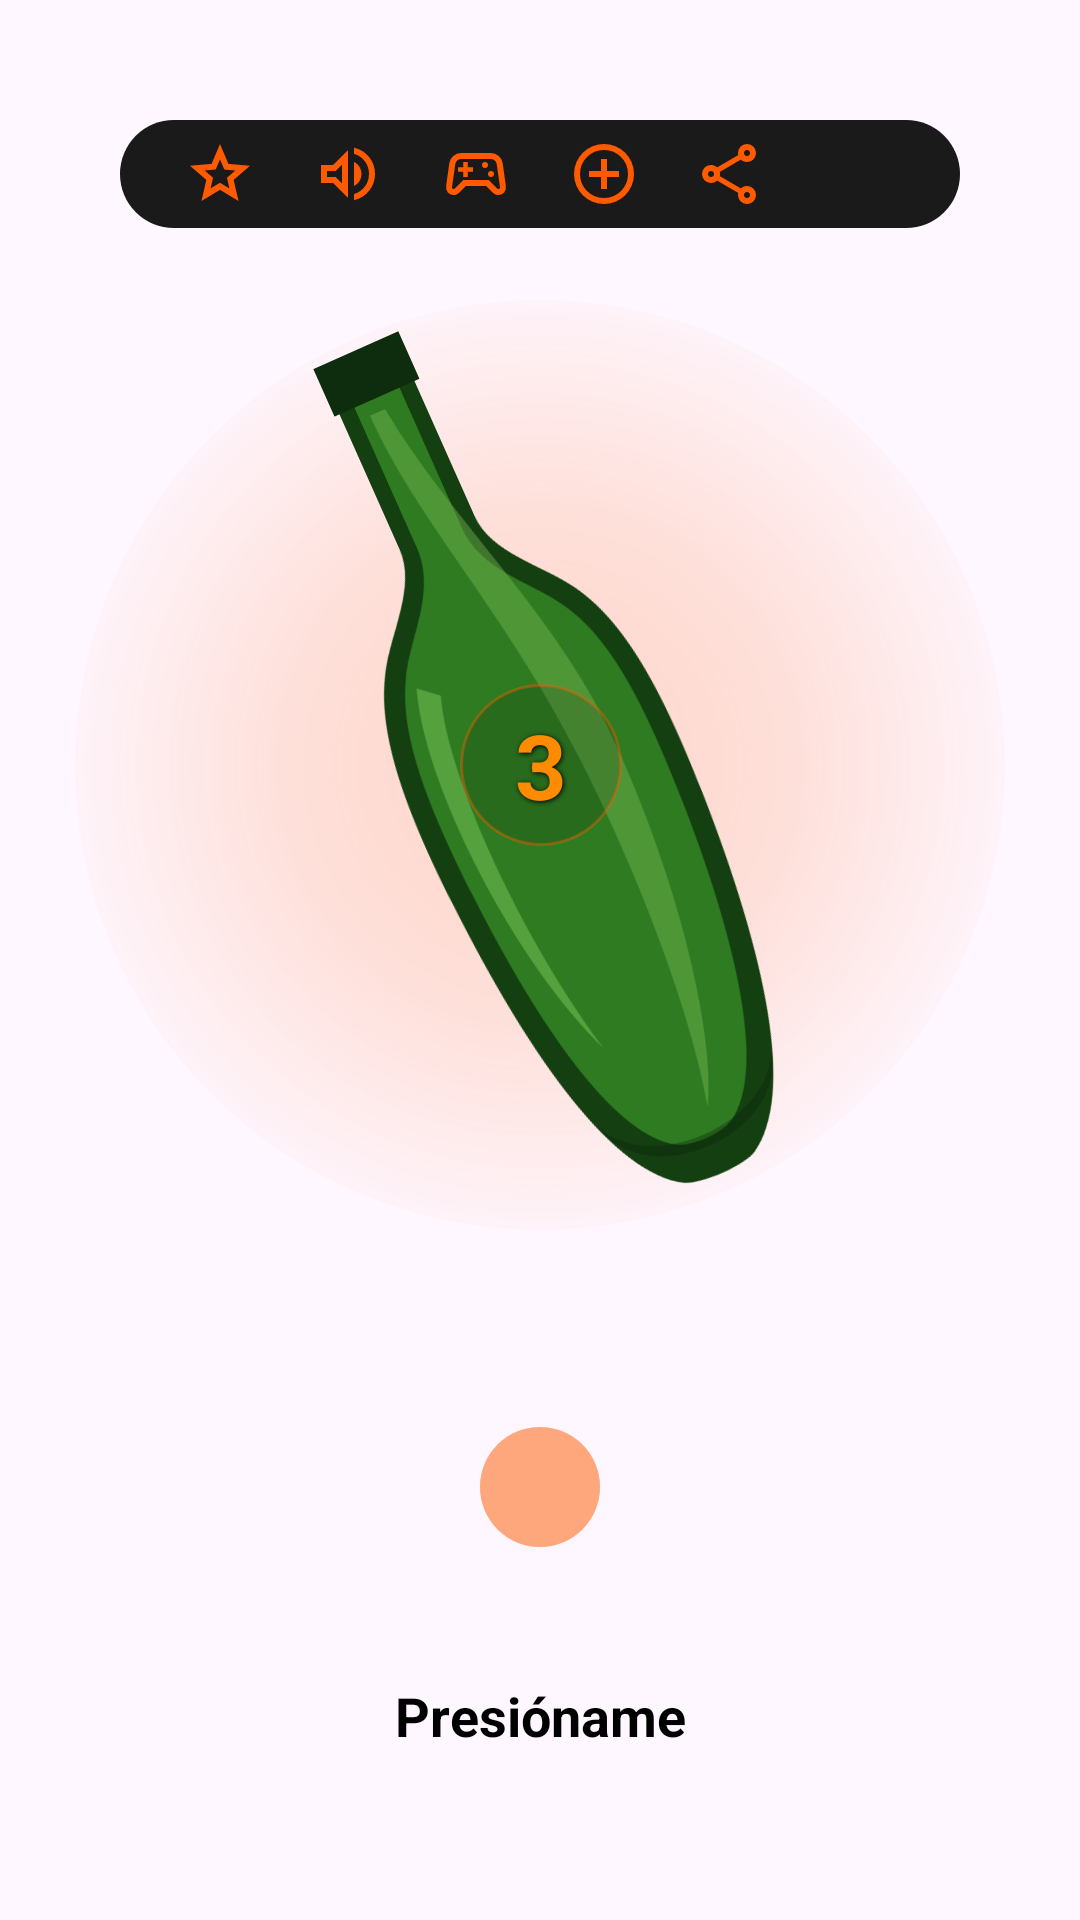

This screen was rendered from an Android layout file. Write that file and the resources it references.
<!-- AndroidManifest.xml: application theme Theme.SpinBot -->
<!-- res/layout/fragment_home.xml -->
<?xml version="1.0" encoding="utf-8"?>
<androidx.constraintlayout.widget.ConstraintLayout xmlns:android="http://schemas.android.com/apk/res/android"
    xmlns:app="http://schemas.android.com/apk/res-auto"
    xmlns:tools="http://schemas.android.com/tools"
    android:id="@+id/homeRoot"
    android:layout_width="match_parent"
    android:layout_height="match_parent"
    android:background="@drawable/bg_wood_floor"
    android:padding="24dp"
    tools:context=".view.home.HomeFragment">

    <include
        android:id="@+id/customToolbar"
        layout="@layout/layout_custom_toolbar"
        android:layout_width="0dp"
        android:layout_height="wrap_content"
        android:layout_marginTop="16dp"
        android:layout_marginLeft="16dp"
        android:layout_marginRight="16dp"
        app:layout_constraintTop_toTopOf="parent"
        app:layout_constraintStart_toStartOf="parent"
        app:layout_constraintEnd_toEndOf="parent" />

    <View
        android:id="@+id/bottleGlow"
        android:layout_width="310dp"
        android:layout_height="310dp"
        android:alpha="0.55"
        android:background="@drawable/bg_bottle_glow"
        app:layout_constraintBottom_toTopOf="@id/containerPressMe"
        app:layout_constraintEnd_toEndOf="parent"
        app:layout_constraintStart_toStartOf="parent"
        app:layout_constraintTop_toBottomOf="@id/customToolbar"
        app:layout_constraintVertical_bias="0.48" />

    <ImageView
        android:id="@+id/imgBottle"
        android:layout_width="155dp"
        android:layout_height="320dp"
        android:contentDescription="@string/bottle_content_description"
        android:rotation="-24"
        android:src="@drawable/ic_bottle_home"
        app:layout_constraintBottom_toBottomOf="@id/bottleGlow"
        app:layout_constraintEnd_toEndOf="@id/bottleGlow"
        app:layout_constraintStart_toStartOf="@id/bottleGlow"
        app:layout_constraintTop_toTopOf="@id/bottleGlow" />

    <TextView
        android:id="@+id/tvCountdown"
        android:layout_width="54dp"
        android:layout_height="54dp"
        android:background="@drawable/bg_countdown"
        android:gravity="center"
        android:shadowColor="@color/game_black"
        android:shadowDx="1"
        android:shadowDy="1"
        android:shadowRadius="4"
        android:text="3"
        android:textColor="@color/game_orange"
        android:textSize="30sp"
        android:textStyle="bold"
        app:layout_constraintBottom_toBottomOf="@id/imgBottle"
        app:layout_constraintEnd_toEndOf="@id/imgBottle"
        app:layout_constraintStart_toStartOf="@id/imgBottle"
        app:layout_constraintTop_toTopOf="@id/imgBottle" />

    
    <FrameLayout
        android:id="@+id/containerPressMe"
        android:layout_width="120dp"
        android:layout_height="120dp"
        android:layout_marginBottom="4dp"
        app:layout_constraintBottom_toTopOf="@id/tvPressMeLegend"
        app:layout_constraintEnd_toEndOf="parent"
        app:layout_constraintStart_toStartOf="parent">

        
        <View
            android:id="@+id/viewPulse1"
            android:layout_width="40dp"
            android:layout_height="40dp"
            android:layout_gravity="center"
            android:background="@drawable/bg_circle_orange_translucent" />

        <View
            android:id="@+id/viewPulse2"
            android:layout_width="40dp"
            android:layout_height="40dp"
            android:layout_gravity="center"
            android:background="@drawable/bg_circle_orange_translucent" />

        
        <ImageButton
            android:id="@+id/btnPressMe"
            android:layout_width="45dp"
            android:layout_height="45dp"
            android:layout_gravity="center"
            android:background="@drawable/bg_circle_orange"
            android:elevation="4dp"
            android:contentDescription="@string/press_me" />

    </FrameLayout>

    
    <TextView
        android:id="@+id/tvPressMeLegend"
        android:layout_width="wrap_content"
        android:layout_height="wrap_content"
        android:layout_marginBottom="32dp"
        android:text="@string/press_me"
        android:textColor="@color/black"
        android:textSize="18sp"
        android:textStyle="bold"
        app:layout_constraintBottom_toBottomOf="parent"
        app:layout_constraintEnd_toEndOf="parent"
        app:layout_constraintStart_toStartOf="parent" />

</androidx.constraintlayout.widget.ConstraintLayout>
<!-- res/layout/layout_custom_toolbar.xml (included above) -->
<?xml version="1.0" encoding="utf-8"?>
<LinearLayout xmlns:android="http://schemas.android.com/apk/res/android"
    xmlns:app="http://schemas.android.com/apk/res-auto"
    android:layout_width="match_parent"
    android:layout_height="64dp"
    android:background="@drawable/bg_custom_toolbar"
    android:gravity="center"
    android:orientation="horizontal"
    android:paddingLeft="12dp"
    android:paddingRight="12dp"
    android:weightSum="6">

    <androidx.appcompat.widget.AppCompatImageButton
        android:id="@+id/btnCalificar"
        android:layout_width="0dp"
        android:layout_height="match_parent"
        android:layout_weight="1"
        android:background="@drawable/ripple_orange"
        android:clickable="true"
        android:focusable="true"
        android:contentDescription="Calificar"
        android:padding="6dp"
        android:scaleType="fitCenter"
        android:src="@drawable/star"
        app:tint="@color/orange" />

    <androidx.appcompat.widget.AppCompatImageButton
        android:id="@+id/btnAudio"
        android:layout_width="0dp"
        android:layout_height="match_parent"
        android:layout_weight="1"
        android:background="@drawable/ripple_orange"
        android:clickable="true"
        android:focusable="true"
        android:contentDescription="Audio"
        android:padding="6dp"
        android:scaleType="fitCenter"
        android:src="@drawable/volume_up"
        app:tint="@color/orange" />

    <androidx.appcompat.widget.AppCompatImageButton
        android:id="@+id/btnInstrucciones"
        android:layout_width="0dp"
        android:layout_height="match_parent"
        android:layout_weight="1"
        android:background="@drawable/ripple_orange"
        android:clickable="true"
        android:focusable="true"
        android:contentDescription="Instrucciones"
        android:padding="6dp"
        android:scaleType="fitCenter"
        android:src="@drawable/sports"
        app:tint="@color/orange" />

    <androidx.appcompat.widget.AppCompatImageButton
        android:id="@+id/btnRetos"
        android:layout_width="0dp"
        android:layout_height="match_parent"
        android:layout_weight="1"
        android:background="@drawable/ripple_orange"
        android:clickable="true"
        android:focusable="true"
        android:contentDescription="Retos"
        android:padding="6dp"
        android:scaleType="fitCenter"
        android:src="@drawable/add_circle"
        app:tint="@color/orange" />

    <androidx.appcompat.widget.AppCompatImageButton
        android:id="@+id/btnCompartir"
        android:layout_width="0dp"
        android:layout_height="match_parent"
        android:layout_weight="1"
        android:background="@drawable/ripple_orange"
        android:clickable="true"
        android:focusable="true"
        android:contentDescription="Compartir"
        android:padding="6dp"
        android:scaleType="fitCenter"
        android:src="@drawable/share"
        app:tint="@color/orange" />

    <androidx.appcompat.widget.AppCompatImageButton
        android:id="@+id/btnLogout"
        android:layout_width="0dp"
        android:layout_height="match_parent"
        android:layout_weight="1"
        android:background="@drawable/ripple_orange"
        android:clickable="true"
        android:focusable="true"
        android:contentDescription="@string/logout_description"
        android:padding="6dp"
        android:scaleType="fitCenter"
        android:src="@drawable/ic_logout"
        app:tint="@color/orange" />

</LinearLayout>
<!-- resources referenced by this layout -->
<resources>
  <color name="black">#FF000000</color>
  <color name="game_black">#FF000000</color>
  <color name="game_orange">#FFFF8C00</color>
  <color name="orange">#FFFF5A00</color>
  <!-- drawable bg_bottle_glow (drawable) -->
  <?xml version="1.0" encoding="utf-8"?>
  <shape xmlns:android="http://schemas.android.com/apk/res/android"
      android:shape="oval">
      <gradient
          android:centerColor="#44FF5A00"
          android:endColor="#00FF5A00"
          android:startColor="#66FF5A00"
          android:type="radial"
          android:gradientRadius="170dp" />
  </shape>
  <!-- drawable bg_circle_orange_translucent (drawable) -->
  <?xml version="1.0" encoding="utf-8"?>
  <shape xmlns:android="http://schemas.android.com/apk/res/android"
      android:shape="oval">
      <solid android:color="#4DFF5A00" />
  </shape>
  <!-- drawable bg_countdown (drawable) -->
  <?xml version="1.0" encoding="utf-8"?>
  <shape xmlns:android="http://schemas.android.com/apk/res/android"
      android:shape="oval">
      <solid android:color="#22000000" />
      <stroke
          android:width="1dp"
          android:color="#66FF5A00" />
  </shape>
  <!-- drawable bg_custom_toolbar (drawable) -->
  <?xml version="1.0" encoding="utf-8"?>
  <shape xmlns:android="http://schemas.android.com/apk/res/android">
      <solid android:color="#1A1A1A" />
      <corners android:radius="100dp" />
  </shape>
  <!-- drawable ripple_orange (drawable) -->
  <?xml version="1.0" encoding="utf-8"?>
  <ripple xmlns:android="http://schemas.android.com/apk/res/android"
      android:color="#4DFF9800">
  
      <item android:id="@android:id/mask">
  
          <shape>
  
              <corners android:radius="12dp"/>
  
              <solid android:color="#FFFFFF"/>
  
          </shape>
  
      </item>
  
  </ripple>
  <!-- drawable star (drawable) -->
  <vector xmlns:android="http://schemas.android.com/apk/res/android"
      android:width="24dp"
      android:height="24dp"
      android:viewportWidth="960"
      android:viewportHeight="960">
    <path
        android:pathData="m354,673 l126,-76 126,77 -33,-144 111,-96 -146,-13 -58,-136 -58,135 -146,13 111,97 -33,143ZM233,840l65,-281L80,370l288,-25 112,-265 112,265 288,25 -218,189 65,281 -247,-149 -247,149ZM480,490Z"
        android:fillColor="#FF5A00"/>
  </vector>
  <!-- drawable volume_up (drawable) -->
  <vector xmlns:android="http://schemas.android.com/apk/res/android"
      android:width="24dp"
      android:height="24dp"
      android:viewportWidth="960"
      android:viewportHeight="960">
    <path
        android:pathData="M560,829v-82q90,-26 145,-100t55,-168q0,-94 -55,-168T560,211v-82q124,28 202,125.5T840,479q0,127 -78,224.5T560,829ZM120,600v-240h160l200,-200v640L280,600L120,600ZM560,640v-322q47,22 73.5,66t26.5,96q0,51 -26.5,94.5T560,640ZM400,354l-86,86L200,440v80h114l86,86v-252ZM300,480Z"
        android:fillColor="#FF5A00"/>
  </vector>
  <string name="bottle_content_description">Imagen central de una botella para el juego pico botella</string>
  <string name="logout_description">Cerrar sesión</string>
  <string name="press_me">Presióname</string>
  <style name="Theme.SpinBot" parent="Base.Theme.SpinBot" />
  <style name="Base.Theme.SpinBot" parent="Theme.Material3.DayNight.NoActionBar">
          <item name="android:fontFamily">sans-serif</item>
  
          <item name="android:windowNoTitle">true</item>
          <item name="windowNoTitle">true</item>
          <item name="windowActionBar">false</item>
          <item name="android:windowActionBar">false</item>
  
          <item name="android:statusBarColor">@android:color/transparent</item>
          <item name="android:navigationBarColor">@color/game_black</item>
          <item name="android:windowLightStatusBar">false</item>
          <item name="android:windowLightNavigationBar" tools:targetApi="o_mr1">false</item>
      </style>
</resources>
